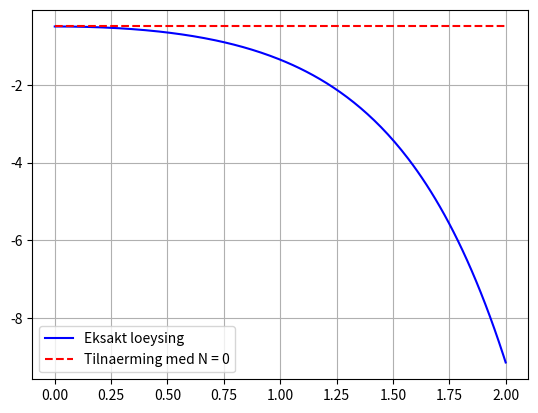

Write the Python code that produced this figure. (Note: this script raises an exception after producing the figure.)
"""
Dette skriptet plottar loeysinga av eit startverdiproblem saman med 
tilnaermingar funne ved aa trunkere Maclauring-rekka for loeysinga.

Startverdiproblemet er dette:
    y'- 2y = e^(-x), y(0) = -1/2.
    
Det kan loeysast ekstakt: y(x) =-1/6 e^(2x) - 1/3 e^(-x).

Loeysinga kan ogsaa tilnaermast med ei trunkert potens-rekke - altsaa eit 
Taylor-polynom:    
y(x) = \sum_{n=0}^\infty c_n x^n \approx \sum_{n=0}^N c_n (x-a)^n.

Her er det naturleg aa velge a som x_0 - den x-verdien som startkravet er 
gitt for. Her er det 0.

Skriptet plottar tilnaerminga for ulike verdiar av N. Maksimal N-verdi er
(hardkoda) input.
"""

# Bibliotek
import numpy as np
import matplotlib.pyplot as plt

# Bestemme maksimal N-verdi (input)
Nmax = 10

# Startkrav - y_0
y0 = -1/2
# Vektorar med x- og y-verdiar
x = np.linspace(0, 2, 200)
y_exact = (1/3+y0)*np.exp(2*x)-1/3*np.exp(-x)
LL = len(x)                          # Hente talet på punkt


# Initierar c-koeffisienten og tilnærma løysing
c = y0
yTrunk = c*np.ones(LL)
n = 0
# Itererar ved aa auke trunkeringsgrensa N
while n <= Nmax: 
  print('c-verdi:', c)
  # Nytt plott
  plt.close()
  plt.figure(1)
  plt.plot(x, y_exact, 'b-', label = 'Eksakt loeysing')
  LegendEntry = f'Tilnaerming med N = {n}'
  plt.plot(x,yTrunk, 'r--', label = LegendEntry)
  plt.grid()
  plt.legend()
  plt.show()
  # Oppdaterar c, n og yTrunk
  c = (2*c + (-1)**n/np.math.factorial(n))/(n+1)
  n = n+1
  yTrunk = yTrunk + c*x**n
  # Legg inn ein pause
  dummy = input('Hit enter')
  
  
  